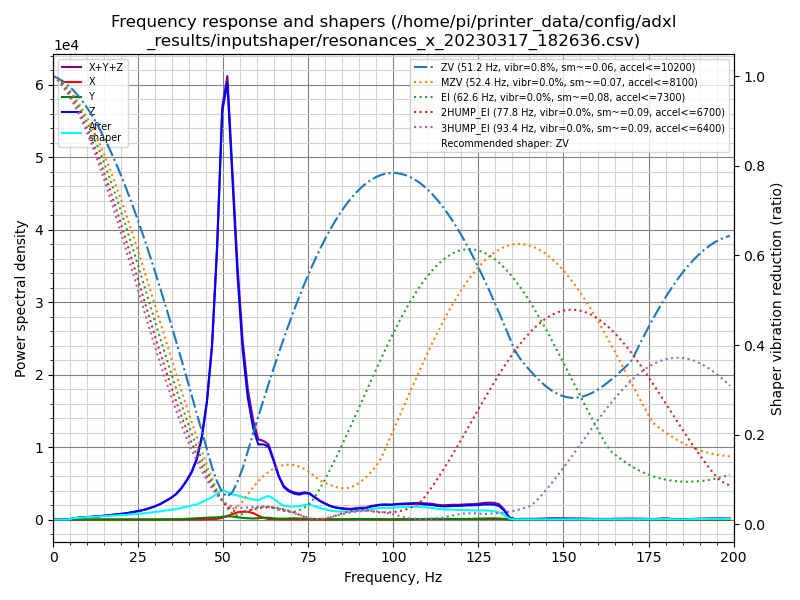

Values plotted in this chart, from the file beside it:
freq, psd_x, psd_y, psd_z, psd_xyz
0.0, 1.497e+01, 1.498e+01, 7.423e+02, 7.722e+02
1.5, 3.602e+01, 3.827e+01, 4.362e+02, 5.104e+02
3.0, 4.172e+01, 4.178e+01, 3.563e+01, 1.191e+02
4.5, 4.531e+01, 5.238e+01, 2.960e+02, 3.937e+02
6.0, 4.475e+01, 4.956e+01, 1.116e+03, 1.210e+03
7.5, 4.432e+01, 5.058e+01, 1.892e+03, 1.987e+03
9.0, 4.758e+01, 4.858e+01, 2.715e+03, 2.811e+03
10.5, 4.786e+01, 4.607e+01, 3.686e+03, 3.780e+03
12.1, 4.982e+01, 5.626e+01, 4.864e+03, 4.970e+03
13.6, 5.230e+01, 5.388e+01, 6.245e+03, 6.352e+03
15.1, 4.870e+01, 4.710e+01, 7.993e+03, 8.089e+03
16.6, 4.338e+01, 4.149e+01, 1.011e+04, 1.019e+04
18.1, 4.681e+01, 5.063e+01, 1.255e+04, 1.264e+04
19.6, 6.304e+01, 5.947e+01, 1.501e+04, 1.513e+04
21.1, 6.810e+01, 6.800e+01, 1.775e+04, 1.788e+04
22.6, 6.692e+01, 8.540e+01, 2.166e+04, 2.182e+04
24.1, 6.577e+01, 1.275e+02, 2.641e+04, 2.660e+04
25.6, 7.094e+01, 1.356e+02, 3.149e+04, 3.170e+04
27.1, 7.185e+01, 1.210e+02, 3.773e+04, 3.792e+04
28.6, 5.993e+01, 1.762e+02, 4.608e+04, 4.631e+04
30.1, 6.329e+01, 2.615e+02, 5.633e+04, 5.665e+04
31.6, 7.435e+01, 2.601e+02, 6.863e+04, 6.896e+04
33.1, 8.728e+01, 3.249e+02, 8.492e+04, 8.534e+04
34.7, 1.003e+02, 5.211e+02, 1.043e+05, 1.049e+05
36.2, 9.777e+01, 9.869e+02, 1.279e+05, 1.290e+05
37.7, 8.812e+01, 1.937e+03, 1.628e+05, 1.648e+05
39.2, 9.393e+01, 3.468e+03, 2.089e+05, 2.124e+05
40.7, 1.596e+02, 5.316e+03, 2.645e+05, 2.700e+05
42.2, 3.004e+02, 7.057e+03, 3.494e+05, 3.567e+05
43.7, 6.118e+02, 9.280e+03, 4.939e+05, 5.038e+05
45.2, 1.435e+03, 1.149e+04, 7.320e+05, 7.450e+05
46.7, 2.879e+03, 1.320e+04, 1.117e+06, 1.133e+06
48.2, 5.246e+03, 1.462e+04, 1.811e+06, 1.831e+06
49.7, 1.189e+04, 1.848e+04, 2.807e+06, 2.838e+06
51.2, 2.503e+04, 2.310e+04, 3.092e+06, 3.140e+06
52.7, 3.987e+04, 2.230e+04, 2.474e+06, 2.536e+06
54.2, 5.418e+04, 1.749e+04, 1.825e+06, 1.896e+06
55.7, 6.016e+04, 1.258e+04, 1.305e+06, 1.377e+06
57.2, 6.156e+04, 9.836e+03, 9.645e+05, 1.036e+06
58.8, 5.248e+04, 8.734e+03, 7.427e+05, 8.039e+05
60.3, 3.208e+04, 1.074e+04, 6.261e+05, 6.689e+05
61.8, 1.435e+04, 1.554e+04, 6.423e+05, 6.722e+05
63.3, 4.892e+03, 1.602e+04, 6.371e+05, 6.580e+05
64.8, 2.738e+03, 1.028e+04, 5.259e+05, 5.389e+05
66.3, 1.896e+03, 8.410e+03, 3.930e+05, 4.033e+05
67.8, 1.305e+03, 8.060e+03, 3.036e+05, 3.130e+05
69.3, 9.245e+02, 9.739e+03, 2.701e+05, 2.808e+05
70.8, 5.865e+02, 1.188e+04, 2.540e+05, 2.665e+05
72.3, 9.247e+02, 1.098e+04, 2.489e+05, 2.608e+05
73.8, 1.876e+03, 6.972e+03, 2.686e+05, 2.775e+05
75.3, 2.420e+03, 3.907e+03, 2.692e+05, 2.756e+05
76.8, 2.255e+03, 3.028e+03, 2.368e+05, 2.421e+05
78.3, 2.208e+03, 1.920e+03, 2.023e+05, 2.064e+05
79.8, 2.315e+03, 1.461e+03, 1.774e+05, 1.812e+05
81.4, 2.534e+03, 7.661e+02, 1.516e+05, 1.549e+05
82.9, 2.908e+03, 5.049e+02, 1.375e+05, 1.409e+05
84.4, 3.554e+03, 1.215e+03, 1.298e+05, 1.346e+05
85.9, 4.265e+03, 2.213e+03, 1.243e+05, 1.308e+05
87.4, 4.415e+03, 4.027e+03, 1.206e+05, 1.291e+05
88.9, 4.256e+03, 6.339e+03, 1.297e+05, 1.403e+05
... 73 more rows
